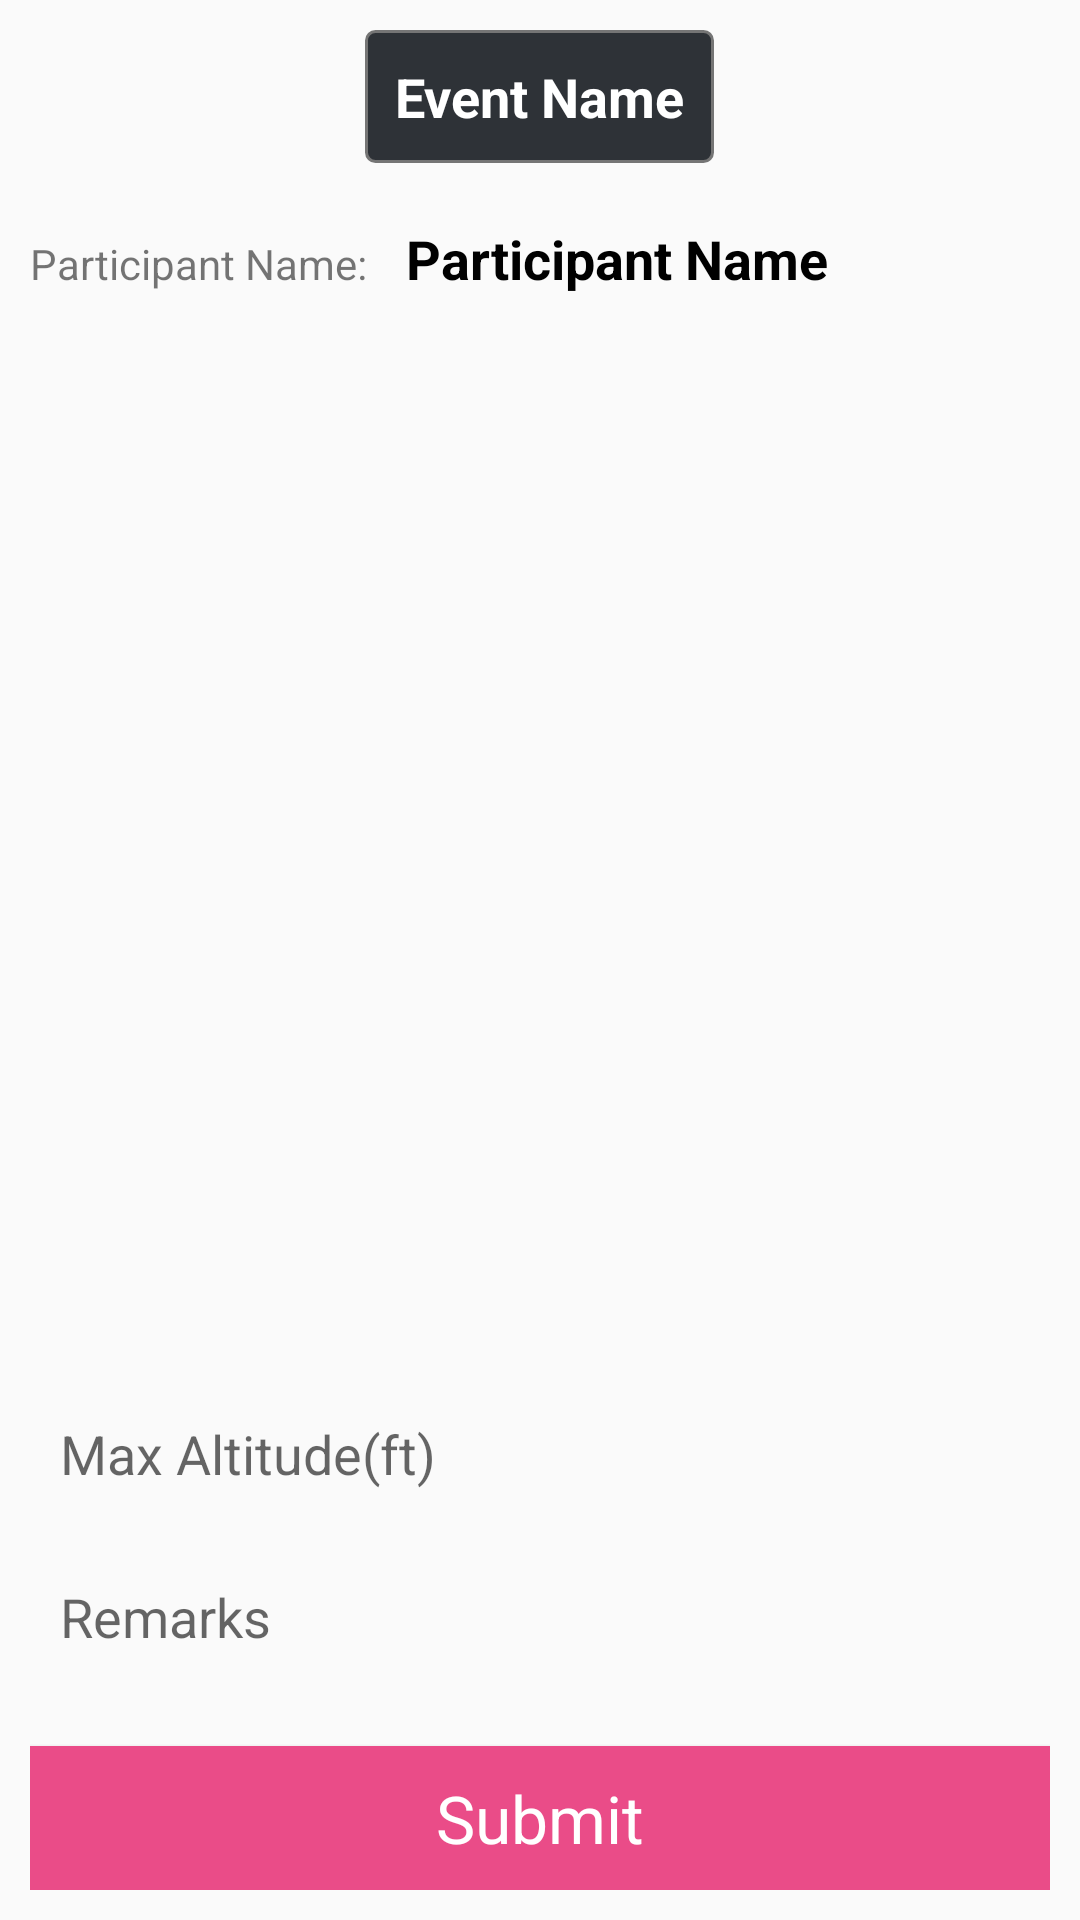

Produce the Android XML layout that renders to this screen, including the resource entries it uses.
<!-- AndroidManifest.xml: application theme AppTheme -->
<!-- res/layout/activity_evaluation.xml -->
<?xml version="1.0" encoding="utf-8"?>
<RelativeLayout xmlns:android="http://schemas.android.com/apk/res/android"
    xmlns:tools="http://schemas.android.com/tools"
    android:id="@+id/activity_participant_evaluation"
    android:layout_width="match_parent"
    android:layout_height="match_parent"
   android:padding="10dp"
    >

    <TextView
        android:text="Event Name"
        android:layout_width="wrap_content"
        android:layout_height="wrap_content"
        android:layout_alignParentTop="true"
        android:layout_centerHorizontal="true"
        android:id="@+id/eventName"
        android:background="@drawable/inputoutline"
        android:padding="10dp"
        android:textColor="#fff"
        android:textStyle="bold"
        android:textSize="18sp"/>

    <TextView
        android:text="Participant Name:"
        android:layout_width="wrap_content"
        android:layout_height="wrap_content"
        android:layout_below="@+id/eventName"
        android:layout_alignParentLeft="true"
        android:layout_alignParentStart="true"
        android:layout_marginTop="24dp"
        android:id="@+id/participantNameTextview" />

    <ListView
        android:layout_width="match_parent"
        android:layout_below="@+id/participantNameTextview"
        android:layout_centerHorizontal="true"
        android:layout_marginTop="22dp"
        android:id="@+id/evaluationCriteria"
        android:layout_height="300dp"
        android:divider="@null"
        android:layout_above="@+id/maxAltitude" />

    <Button
        android:background="#ea4c88"
        android:text="Submit"
        android:layout_width="wrap_content"
        android:layout_height="wrap_content"
        android:id="@+id/submitButton"
        android:textColor="#fff"
        android:textSize="22sp"
        style="@android:style/Widget.Holo.Button"
        android:layout_alignParentBottom="true"
        android:layout_alignParentRight="true"
        android:layout_alignParentEnd="true"
        android:layout_alignParentLeft="true"
        android:layout_alignParentStart="true" />

    <EditText
        android:layout_width="match_parent"
        android:layout_height="wrap_content"
        android:inputType="textPersonName"
        android:ems="10"
        android:id="@+id/remarks"
        android:hint="Remarks"
        android:padding="10dp"
        android:background="@drawable/greybg"
        android:layout_above="@+id/submitButton"
        android:layout_alignParentLeft="true"
        android:layout_alignParentStart="true"
        android:layout_marginBottom="21dp" />

    <EditText
        android:layout_width="match_parent"
        android:layout_height="wrap_content"
        android:inputType="textPersonName"
        android:ems="10"
        android:background="@drawable/greybg"
        android:padding="10dp"
        android:id="@+id/maxAltitude"
        android:hint="Max Altitude(ft)"
        android:layout_marginBottom="10dp"
        android:layout_above="@+id/remarks"
        android:layout_alignParentLeft="true"
        android:layout_alignParentStart="true" />

    <TextView
        android:text="Participant Name"
        android:layout_width="wrap_content"
        android:layout_height="wrap_content"
        android:id="@+id/participantName"
        android:textSize="18sp"
        android:textStyle="bold"
        android:textColor="#000"
        android:layout_alignBaseline="@+id/participantNameTextview"
        android:layout_alignBottom="@+id/participantNameTextview"
        android:layout_toRightOf="@+id/participantNameTextview"
        android:layout_toEndOf="@+id/participantNameTextview"
        android:layout_marginLeft="13dp"
        android:layout_marginStart="13dp" />

</RelativeLayout>
<!-- resources referenced by this layout -->
<resources>
  <!-- drawable inputoutline (drawable) -->
  <?xml version="1.0" encoding="utf-8"?>
  <shape xmlns:android="http://schemas.android.com/apk/res/android">
      <stroke android:color="@color/bg_login"
          android:width="1dp"/>
      <solid android:color="@color/bg_register"/>
      <corners android:radius="3dp"/>
  </shape>
  <style name="AppTheme" parent="Theme.AppCompat.Light.NoActionBar">
          
          <item name="android:textColorSecondary">@color/white</item>
          <item name="colorPrimary">@color/colorPrimary</item>
          <item name="colorPrimaryDark">@color/colorPrimaryDark</item>
          <item name="colorAccent">@color/colorAccent</item>
      </style>
  <color name="bg_login">#757575</color>
  <color name="bg_register">#2e3237</color>
  <color name="white">#ffffff</color>
  <color name="colorPrimary">#3F51B5</color>
  <color name="colorPrimaryDark">#303F9F</color>
  <color name="colorAccent">#FF4081</color>
</resources>
